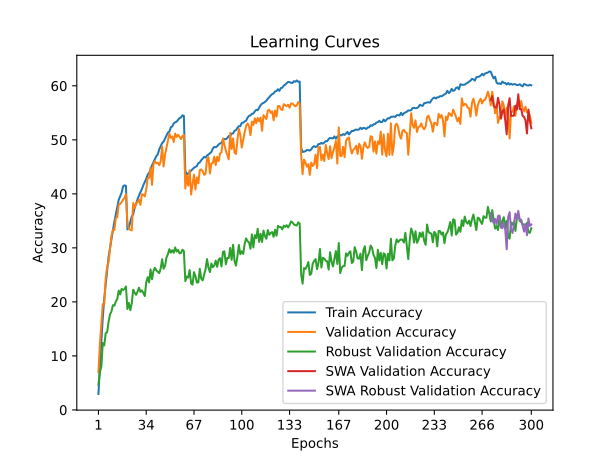

The data file committed next to this chart (first rows):
time; train_accuracy; train_loss; valid_accuracy; valid_loss; valid_accuracy_robust; valid_accuracy_swa; valid_accuracy_robust_swa
238,3925; 2,9490; 5,0642; 6,9900; 4,8599; 4,6759; 6,9900; 4,6759
487,8376; 8,0510; 4,6481; 12,2200; 4,4364; 7,0552; 12,2200; 7,0552
719,8037; 12,7130; 4,3485; 15,7300; 4,3387; 8,0207; 15,7300; 8,0207
947,8019; 17,0180; 4,1239; 19,5900; 4,0355; 12,3793; 19,5900; 12,3793
1234,4012; 20,6060; 3,9439; 19,5700; 4,1230; 11,9310; 19,5700; 11,9310
1453,8483; 23,3100; 3,8155; 24,3800; 3,8916; 14,2138; 24,3800; 14,2138
1696,7201; 25,7570; 3,7013; 26,4200; 3,7863; 14,3724; 26,4200; 14,3724
1918,8583; 28,3530; 3,5905; 27,3900; 3,7324; 16,3103; 27,3900; 16,3103
2218,3187; 30,0090; 3,5148; 29,8900; 3,6476; 17,6897; 29,8900; 17,6897
2443,0055; 31,6610; 3,4349; 32,2300; 3,5775; 18,2345; 32,2300; 18,2345
2677,0725; 33,4660; 3,3615; 33,3200; 3,4829; 19,3931; 33,3200; 19,3931
2902,6844; 34,8470; 3,3052; 33,2800; 3,4937; 19,3034; 33,2800; 19,3034
3178,4593; 36,1870; 3,2428; 35,5200; 3,4376; 20,0759; 35,5200; 20,0759
3410,8027; 37,6600; 3,1854; 35,7000; 3,4182; 20,5103; 35,7000; 20,5103
3633,8917; 38,8910; 3,1400; 38,0100; 3,3077; 22,0966; 38,0100; 22,0966
3852,6964; 39,5760; 3,1064; 38,1200; 3,3156; 21,3724; 38,1200; 21,3724
4089,3908; 40,2020; 3,0803; 38,4800; 3,2755; 22,4069; 38,4800; 22,4069
4314,9833; 41,3940; 3,0438; 38,9000; 3,2478; 22,2000; 38,9000; 22,2000
4558,0575; 41,5780; 3,0342; 39,2600; 3,2343; 22,3862; 39,2600; 22,3862
4778,6818; 41,4740; 3,0323; 39,9400; 3,2089; 22,8345; 39,9400; 22,8345
5057,6427; 33,4190; 3,3626; 34,7200; 3,4860; 18,6828; 34,7200; 18,6828
5293,7915; 33,7230; 3,3525; 33,4700; 3,4742; 19,8000; 33,4700; 19,8000
5528,1081; 34,8180; 3,3054; 33,3600; 3,4968; 18,4621; 33,3600; 18,4621
5751,7659; 35,7770; 3,2677; 33,2300; 3,5198; 19,7103; 33,2300; 19,7103
5988,7855; 36,2160; 3,2448; 38,3000; 3,3000; 22,2483; 38,3000; 22,2483
6212,2256; 37,4160; 3,2027; 37,3500; 3,3037; 21,7103; 37,3500; 21,7103
6467,2051; 38,1300; 3,1686; 38,3300; 3,2799; 21,3103; 38,3300; 21,3103
6733,1826; 39,0100; 3,1293; 38,4600; 3,2920; 21,8966; 38,4600; 21,8966
6966,6487; 39,6850; 3,1081; 38,9600; 3,2188; 22,6345; 38,9600; 22,6345
7282,3747; 40,3200; 3,0819; 37,9600; 3,3324; 21,8621; 37,9600; 21,8621
7513,5904; 40,8850; 3,0514; 39,9200; 3,2128; 22,1310; 39,9200; 22,1310
7741,2294; 41,6110; 3,0274; 39,8600; 3,2360; 21,6552; 39,8600; 21,6552
7992,1168; 42,1980; 2,9988; 39,5200; 3,2442; 21,0828; 39,5200; 21,0828
8221,8103; 42,7700; 2,9769; 40,8000; 3,1830; 23,5793; 40,8000; 23,5793
8485,3566; 43,5420; 2,9406; 42,9400; 3,0661; 24,5724; 42,9400; 24,5724
8702,8196; 43,8880; 2,9327; 42,9800; 3,1090; 23,6138; 42,9800; 23,6138
8937,9382; 44,5160; 2,9038; 44,8900; 2,9681; 26,0138; 44,8900; 26,0138
9159,5849; 45,2710; 2,8707; 41,6600; 3,0795; 24,1793; 41,6600; 24,1793
9376,1331; 45,8340; 2,8530; 45,5300; 2,9651; 25,7241; 45,5300; 25,7241
9594,4241; 46,3920; 2,8331; 46,0500; 2,9438; 26,3172; 46,0500; 26,3172
9835,1286; 46,9890; 2,8095; 45,6600; 2,9833; 25,8138; 45,6600; 25,8138
10057,9971; 47,3200; 2,7890; 45,7600; 2,9707; 25,5586; 45,7600; 25,5586
10299,8149; 48,2600; 2,7634; 45,2900; 2,9719; 25,3241; 45,2900; 25,3241
10508,1331; 48,8220; 2,7376; 46,0400; 2,9455; 26,2000; 46,0400; 26,2000
10719,4053; 49,4010; 2,7141; 48,7400; 2,8719; 27,9034; 48,7400; 27,9034
10928,8895; 49,6690; 2,7026; 45,0700; 3,0161; 26,1310; 45,0700; 26,1310
11150,9776; 50,2400; 2,6785; 47,2700; 2,8657; 26,6621; 47,2700; 26,6621
11376,1954; 50,7910; 2,6544; 48,5500; 2,8464; 28,2414; 48,5500; 28,2414
11613,5512; 51,3540; 2,6338; 49,9100; 2,7794; 28,8276; 49,9100; 28,8276
11831,9812; 51,5240; 2,6279; 51,1600; 2,7578; 29,7655; 51,1600; 29,7655
12082,3855; 52,3420; 2,5947; 50,3600; 2,7782; 29,1034; 50,3600; 29,1034
12303,7813; 52,4770; 2,5920; 50,6300; 2,7703; 29,5724; 50,6300; 29,5724
12575,7155; 53,0590; 2,5696; 49,6000; 2,8150; 29,1034; 49,6000; 29,1034
12817,4051; 53,2420; 2,5596; 51,1600; 2,7294; 30,0759; 51,1600; 30,0759
13048,6412; 53,3720; 2,5556; 50,5400; 2,7874; 29,3172; 50,5400; 29,3172
13266,0177; 53,6810; 2,5431; 50,9500; 2,7465; 29,6207; 50,9500; 29,6207
13481,6719; 54,0300; 2,5315; 50,5700; 2,7770; 29,0069; 50,5700; 29,0069
13752,1209; 54,1350; 2,5271; 50,1400; 2,7788; 29,0345; 50,1400; 29,0345
13992,0711; 54,5450; 2,5096; 50,6900; 2,7515; 29,6690; 50,6900; 29,6690
14230,8930; 54,4380; 2,5172; 50,9000; 2,7498; 29,4000; 50,9000; 29,4000
... 240 more rows
